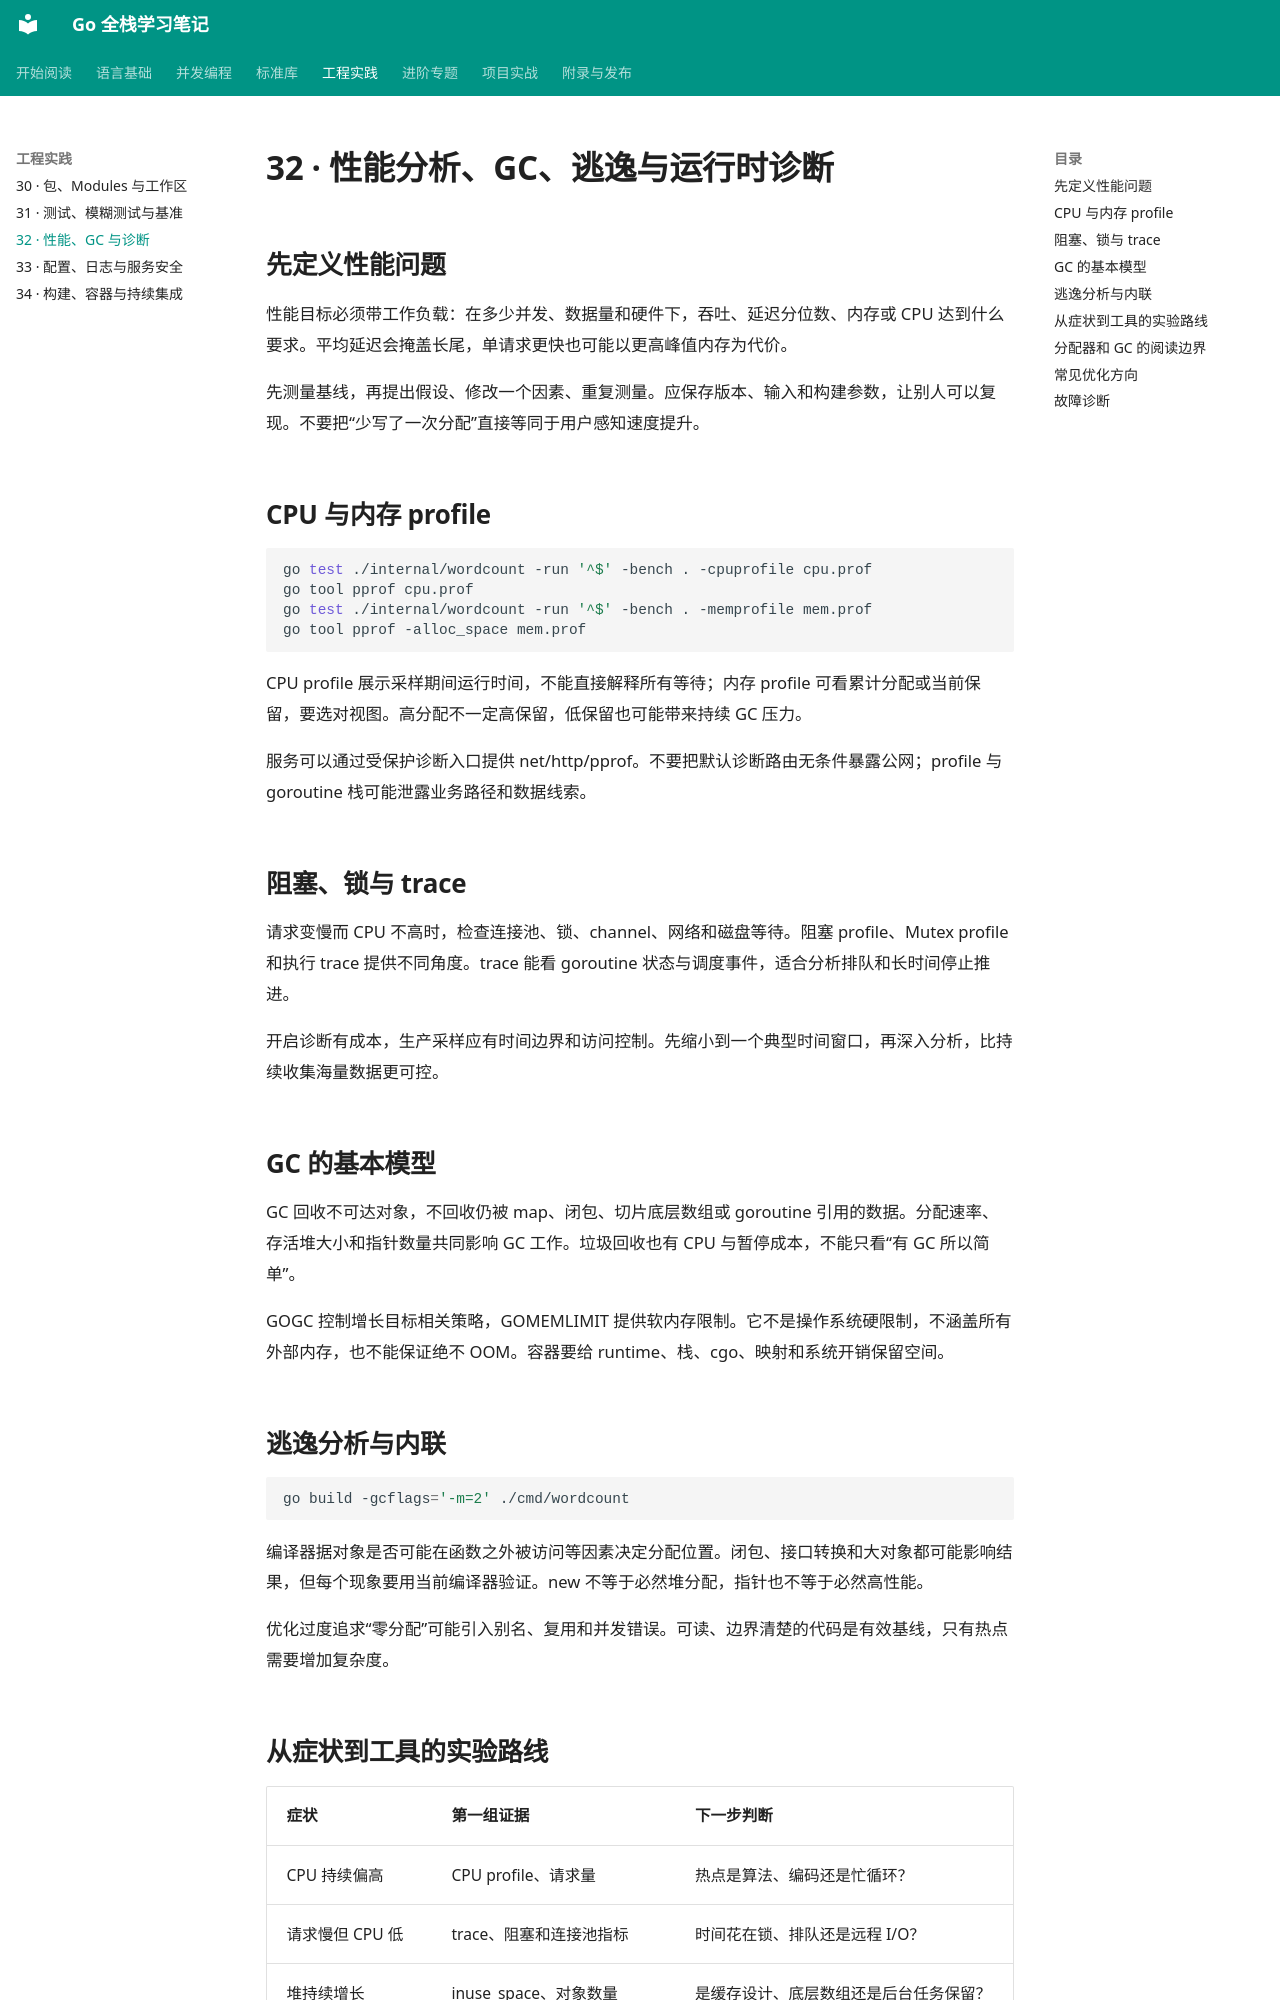

repository: 01reportplus/golang-tutorial · page: engineering/performance/index.html · generator: mkdocs

# 32 · 性能分析、GC、逃逸与运行时诊断

## 先定义性能问题

性能目标必须带工作负载：在多少并发、数据量和硬件下，吞吐、延迟分位数、内存或 CPU 达到什么要求。平均延迟会掩盖长尾，单请求更快也可能以更高峰值内存为代价。

先测量基线，再提出假设、修改一个因素、重复测量。应保存版本、输入和构建参数，让别人可以复现。不要把“少写了一次分配”直接等同于用户感知速度提升。

## CPU 与内存 profile

```sh
go test ./internal/wordcount -run '^$' -bench . -cpuprofile cpu.prof
go tool pprof cpu.prof
go test ./internal/wordcount -run '^$' -bench . -memprofile mem.prof
go tool pprof -alloc_space mem.prof
```

CPU profile 展示采样期间运行时间，不能直接解释所有等待；内存 profile 可看累计分配或当前保留，要选对视图。高分配不一定高保留，低保留也可能带来持续 GC 压力。

服务可以通过受保护诊断入口提供 net/http/pprof。不要把默认诊断路由无条件暴露公网；profile 与 goroutine 栈可能泄露业务路径和数据线索。

## 阻塞、锁与 trace

请求变慢而 CPU 不高时，检查连接池、锁、channel、网络和磁盘等待。阻塞 profile、Mutex profile 和执行 trace 提供不同角度。trace 能看 goroutine 状态与调度事件，适合分析排队和长时间停止推进。

开启诊断有成本，生产采样应有时间边界和访问控制。先缩小到一个典型时间窗口，再深入分析，比持续收集海量数据更可控。

## GC 的基本模型

GC 回收不可达对象，不回收仍被 map、闭包、切片底层数组或 goroutine 引用的数据。分配速率、存活堆大小和指针数量共同影响 GC 工作。垃圾回收也有 CPU 与暂停成本，不能只看“有 GC 所以简单”。

GOGC 控制增长目标相关策略，GOMEMLIMIT 提供软内存限制。它不是操作系统硬限制，不涵盖所有外部内存，也不能保证绝不 OOM。容器要给 runtime、栈、cgo、映射和系统开销保留空间。

## 逃逸分析与内联

```sh
go build -gcflags='-m=2' ./cmd/wordcount
```

编译器据对象是否可能在函数之外被访问等因素决定分配位置。闭包、接口转换和大对象都可能影响结果，但每个现象要用当前编译器验证。new 不等于必然堆分配，指针也不等于必然高性能。

优化过度追求“零分配”可能引入别名、复用和并发错误。可读、边界清楚的代码是有效基线，只有热点需要增加复杂度。
